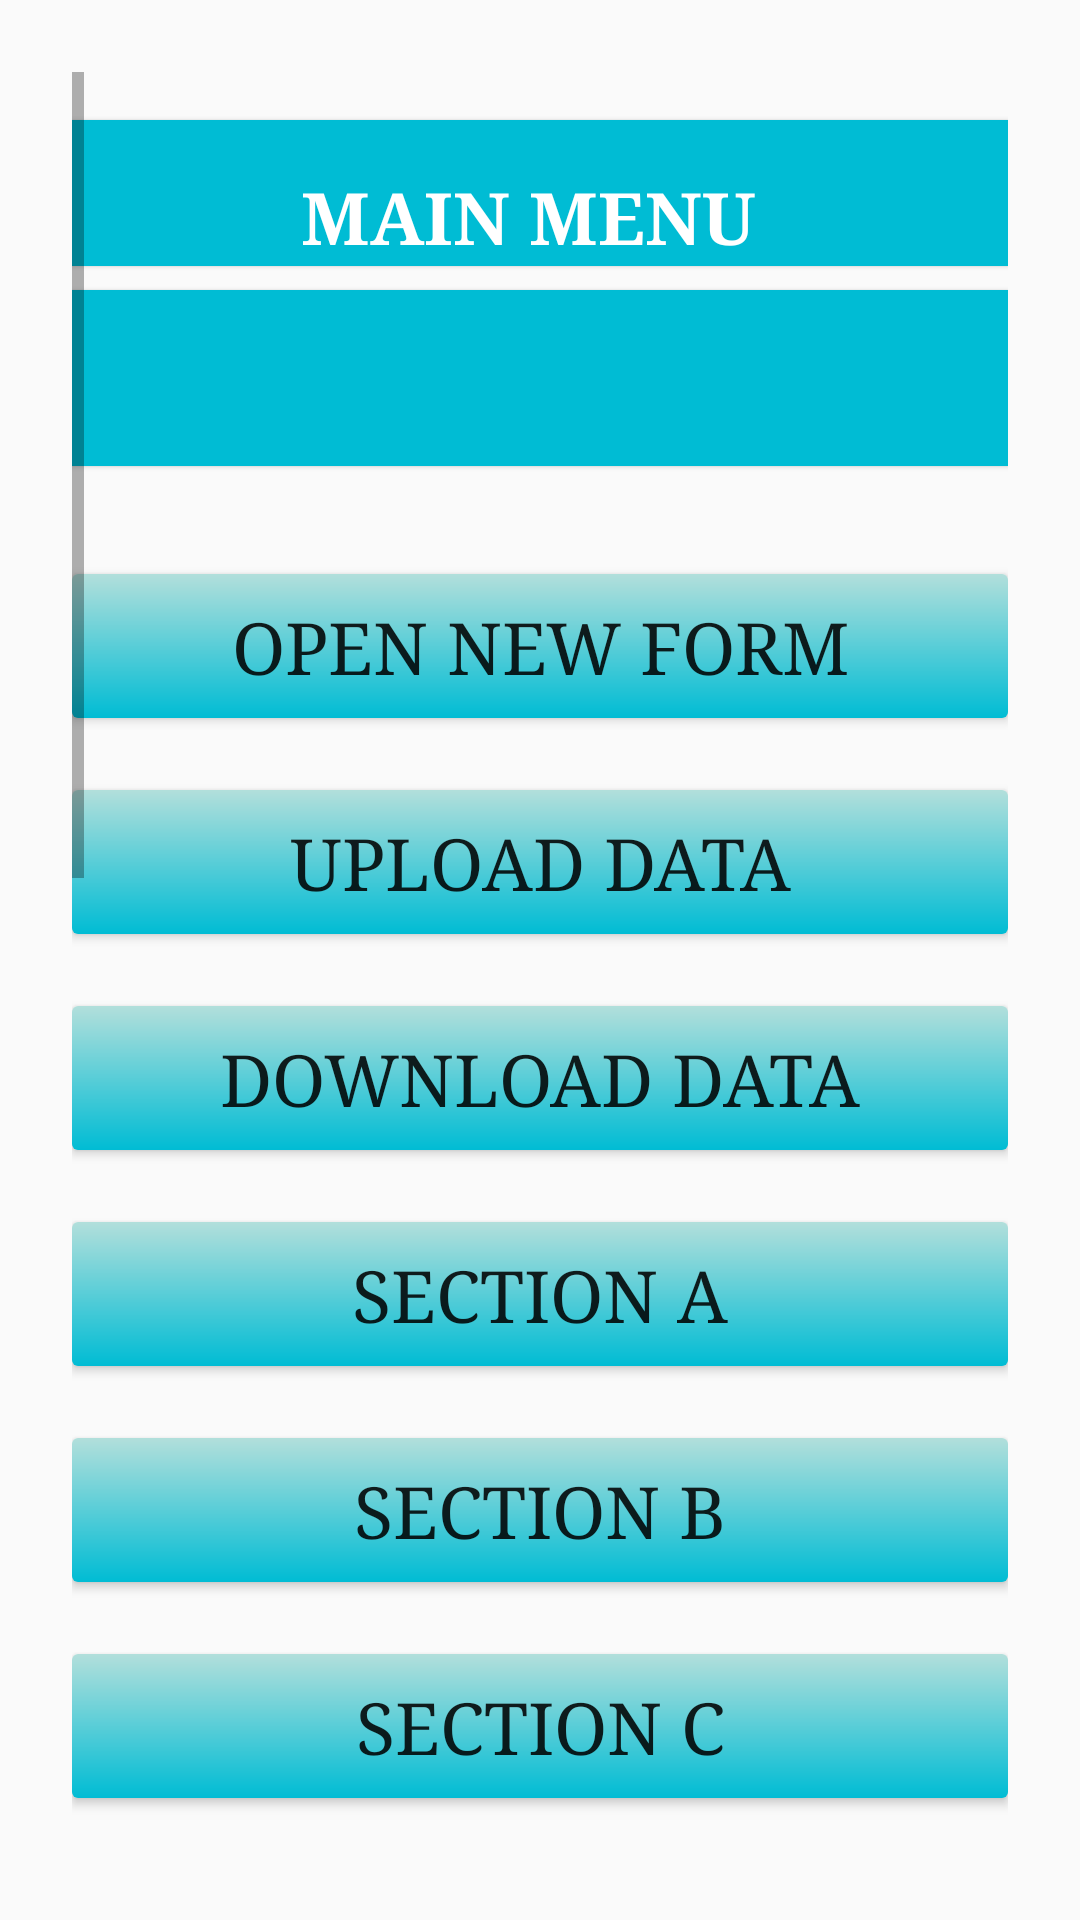

The Android layout XML behind this screen, and the referenced resources:
<!-- AndroidManifest.xml: application theme AppTheme -->
<!-- res/layout/activity_main.xml -->
<?xml version="1.0" encoding="utf-8"?>
<ScrollView xmlns:android="http://schemas.android.com/apk/res/android"
    xmlns:tools="http://schemas.android.com/tools"
    android:id="@+id/activity_main"
    android:layout_width="match_parent"
    android:layout_height="match_parent"
    android:layoutDirection="rtl"
    android:paddingBottom="@dimen/activity_vertical_margin"
    android:paddingLeft="@dimen/activity_horizontal_margin"
    android:paddingRight="@dimen/activity_horizontal_margin"
    android:paddingTop="72dp"
    tools:context="edu.aku.hassannaqvi.cbtfollowup.activities.MainActivity">

    <LinearLayout
        android:layout_width="match_parent"
        android:layout_height="wrap_content"
        android:orientation="vertical">


        <TextView
            android:id="@+id/lblMainMenu"
            android:layout_width="match_parent"
            android:layout_height="wrap_content"
            android:layout_marginBottom="8dp"
            android:layout_marginTop="16dp"
            android:text="Main Menu"
            android:textAlignment="center"
            android:textAllCaps="true"
            android:textStyle="bold" />

        <TextView
            android:id="@+id/recordSummary"
            android:layout_width="match_parent"
            android:layout_height="wrap_content"
            android:layout_gravity="center_horizontal"
            android:layout_marginBottom="20dp"
            android:background="@drawable/background_grad"
            android:padding="20dp"
            android:textColor="@color/white"
            android:textSize="14sp" />

        <Button
            android:id="@+id/openForm"
            android:layout_width="match_parent"
            android:layout_height="wrap_content"
            android:layout_marginBottom="8dp"
            android:layout_marginTop="16dp"
            android:onClick="openForm"
            android:text="Open New Form" />


        <Button
            android:id="@+id/getChildrens"
            android:layout_width="match_parent"
            android:layout_height="wrap_content"
            android:layout_marginBottom="8dp"
            android:layout_marginTop="16dp"
            android:onClick="getChildrensFollowUps"
            android:visibility="gone"
            android:text="Get Childrens Follow UP's" />


        <LinearLayout
            android:layout_width="match_parent"
            android:layout_height="match_parent"
            android:orientation="horizontal"
            android:visibility="gone">

            <EditText
                android:id="@+id/clusterNo"
                android:layout_width="0dp"
                android:layout_height="wrap_content"
                android:layout_weight="1"
                android:hint="PSU No."
                android:inputType="number" />

            <Button
                android:layout_width="wrap_content"
                android:layout_height="wrap_content"
                android:onClick="CheckCluster"
                android:text="Check PSU" />
        </LinearLayout>

        <Button
            android:id="@+id/syncServer"
            android:layout_width="match_parent"
            android:layout_height="wrap_content"
            android:layout_marginBottom="8dp"
            android:layout_marginTop="16dp"
            android:onClick="syncServer"
            android:text="Upload Data" />

        <Button
            android:id="@+id/syncDevice"
            android:layout_width="match_parent"
            android:layout_height="wrap_content"
            android:layout_marginBottom="8dp"
            android:layout_marginTop="16dp"
            android:onClick="syncDevice"
            android:text="Download Data" />

        <LinearLayout
            android:id="@+id/adminsec"
            android:layout_width="match_parent"
            android:layout_height="wrap_content"
            android:orientation="vertical">

            <Button
                android:id="@+id/openA"
                android:layout_width="match_parent"
                android:layout_height="wrap_content"
                android:layout_marginBottom="8dp"
                android:layout_marginTop="16dp"
                android:onClick="openA"
                android:text="Section A" />

            <Button
                android:id="@+id/openB"
                android:layout_width="match_parent"
                android:layout_height="wrap_content"
                android:layout_marginBottom="8dp"
                android:layout_marginTop="16dp"
                android:onClick="openB"
                android:text="Section B" />

            <Button
                android:id="@+id/openC"
                android:layout_width="match_parent"
                android:layout_height="wrap_content"
                android:layout_marginBottom="8dp"
                android:layout_marginTop="16dp"
                android:onClick="openC"
                android:text="Section C" />

            <Button
                android:id="@+id/openD"
                android:layout_width="match_parent"
                android:layout_height="wrap_content"
                android:layout_marginBottom="8dp"
                android:layout_marginTop="16dp"
                android:onClick="openD"
                android:text="Section D" />

            <Button
                android:id="@+id/openIM"
                android:layout_width="match_parent"
                android:layout_height="wrap_content"
                android:layout_marginBottom="8dp"
                android:layout_marginTop="16dp"
                android:onClick="openIM"
                android:text="Section IM" />

            <Button
                android:id="@+id/openE"
                android:layout_width="match_parent"
                android:layout_height="wrap_content"
                android:layout_marginBottom="8dp"
                android:layout_marginTop="16dp"
                android:onClick="openE"
                android:text="Section E" />

            <Button
                android:id="@+id/openF"
                android:layout_width="match_parent"
                android:layout_height="wrap_content"
                android:layout_marginBottom="8dp"
                android:layout_marginTop="16dp"
                android:onClick="openF"

                android:text="Section F" />

            <Button
                android:id="@+id/openG"
                android:layout_width="match_parent"
                android:layout_height="wrap_content"
                android:layout_marginBottom="8dp"
                android:layout_marginTop="16dp"
                android:onClick="openG"
                android:text="Section G" />


            <Button
                android:id="@+id/openH"
                android:layout_width="match_parent"
                android:layout_height="wrap_content"
                android:layout_marginBottom="8dp"
                android:layout_marginTop="16dp"
                android:onClick="openH"
                android:text="Section H" />


            <Button
                android:id="@+id/openK"
                android:layout_width="match_parent"
                android:layout_height="wrap_content"
                android:layout_marginBottom="8dp"
                android:layout_marginTop="16dp"
                android:onClick="openI"
                android:text="Section K" />


            <Button
                android:id="@+id/openL"
                android:layout_width="match_parent"
                android:layout_height="wrap_content"
                android:layout_marginBottom="8dp"
                android:layout_marginTop="16dp"
                android:onClick="openL"
                android:text="Section L" />


            <Button
                android:id="@+id/openM"
                android:layout_width="match_parent"
                android:layout_height="wrap_content"
                android:layout_marginBottom="8dp"
                android:layout_marginTop="16dp"
                android:onClick="openM"
                android:text="Section M" />

            <Button
                android:id="@+id/openEnd"
                android:layout_width="match_parent"
                android:layout_height="wrap_content"
                android:layout_marginBottom="8dp"
                android:layout_marginTop="16dp"
                android:onClick="openEnd"
                android:text="Section End" />

            <Button
                android:id="@+id/openDB"
                android:layout_width="match_parent"
                android:layout_height="wrap_content"
                android:layout_marginBottom="8dp"
                android:layout_marginTop="16dp"
                android:onClick="openDB"
                android:text="Open Database Manager" />
        </LinearLayout>


    </LinearLayout>
</ScrollView>
<!-- resources referenced by this layout -->
<resources>
  <color name="white">#efefef</color>
  <!-- drawable background_grad (drawable) -->
  <?xml version="1.0" encoding="utf-8"?>
  <selector xmlns:android="http://schemas.android.com/apk/res/android">
      <item>
          <shape>
              <gradient
  
                  android:angle="90" android:endColor="@color/colorPrimary" android:gradientRadius="460" android:startColor="@color/colorPrimary" android:type="radial" />
          </shape>
      </item>
  </selector>
  <color name="colorPrimary">#00BCD4</color>
  <style name="BackgroundStyle" parent="android:Widget.Material.Light.ScrollView">
          <item name="android:padding">24dp</item>
      </style>
  <style name="lblTextView" parent="android:Widget.Material.Light.TextView">
          <item name="android:background">@drawable/background_grad</item>
          <item name="android:textColor">#FFFFFF</item>
          <item name="android:paddingTop">16dp</item>
          <item name="android:typeface">serif</item>
          <item name="android:textSize">24sp</item> 
          <item name="android:elevation">1dp</item>
          <item name="android:paddingStart">8dp</item>
      </style>
  <style name="txtEditText" parent="android:Widget.Material.Light.EditText">
          <item name="android:paddingBottom">8dp</item>
          <item name="android:paddingStart">8dp</item>
          <item name="android:paddingEnd">8dp</item>
          <item name="android:typeface">serif</item>
          <item name="android:textSize">24sp</item> 
          <item name="android:background">#d6d6d6</item>
  
      </style>
  <style name="btnButton" parent="android:Widget.Material.Light.Button">
          <item name="android:background">@drawable/button_bg</item>
          <item name="android:padding">@dimen/activity_horizontal_margin</item>
          <item name="android:layout_marginTop">@dimen/activity_horizontal_margin</item>
          <item name="android:typeface">serif</item>
          <item name="android:textSize">24sp</item>
          <item name="android:elevation">2dp</item>
  
  
      </style>
  <style name="btnRadioButton" parent="android:Widget.Material.Light.CompoundButton.RadioButton">
          <item name="android:background">#d6d6d6</item>
          <item name="android:typeface">serif</item>
          <item name="android:textSize">24sp</item>
          <item name="android:textColorPrimaryDisableOnly">@color/white</item>
  
      </style>
  <style name="chkBox" parent="android:Widget.Material.Light.CompoundButton.CheckBox">
          <item name="android:textSize">24sp</item>
          <item name="android:typeface">serif</item>
          <item name="android:background">#d6d6d6</item>
          <item name="android:textColorPrimaryDisableOnly">@color/white</item>
  
      </style>
  <style name="AlertDialogStyle" parent="android:Theme.Material.Light.Dialog.Alert">
          <item name="colorAccent">@color/colorAccent</item>
          <item name="android:textColorPrimary">@color/white</item>
          <item name="android:background">@color/grey_dialog_box</item>
          <item name="android:textColor">@color/white</item>
      </style>
  <!-- drawable button_bg (drawable) -->
  <?xml version="1.0" encoding="utf-8"?>
  <shape xmlns:android="http://schemas.android.com/apk/res/android"
      android:shape="rectangle">
  
      <gradient
          android:angle="90"
          android:endColor="@color/colorHeading"
          android:startColor="@color/colorPrimary"
          android:type="linear" />
  
      <corners android:radius="2dp" />
  
  </shape>
  <color name="colorAccent">#01579B</color>
  <color name="grey_dialog_box">#808080</color>
  <color name="colorHeading">#B2DFDB</color>
</resources>
